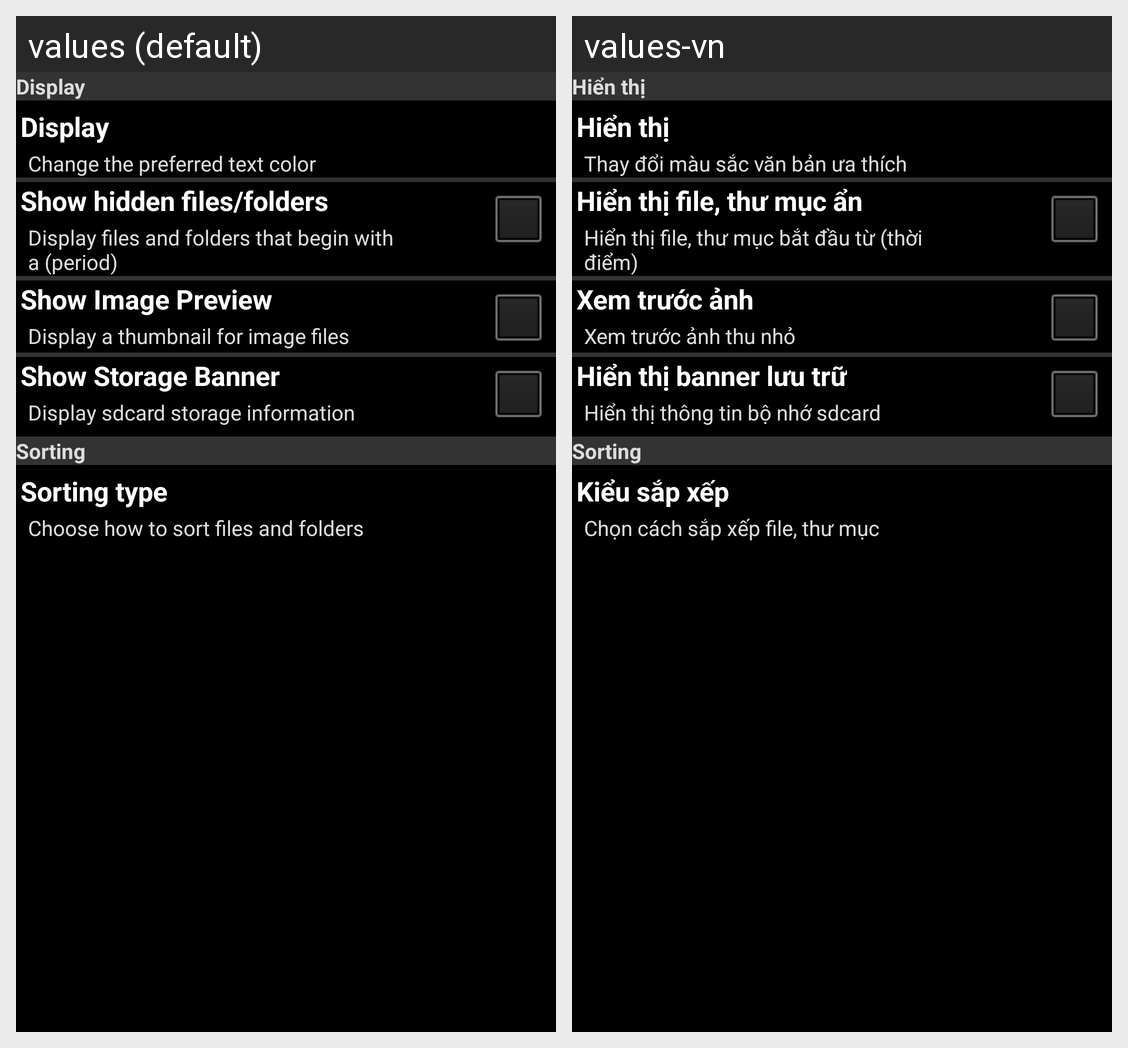

For this localized Android screen grid, give each drawn string resource with its value in every locale shown.
Android screen res/layout/settings.xml rendered under 2 locales, left to right: values (default), values-vn. Device: Nexus 5 (rendered at 1080×1920; each locale shown at half size, 540×960, under a caption strip naming it); theme Theme.D1.
Strings drawn on this screen, with the default value and each locale's value (text and hints the layout hard-codes, and strings that could not be matched under every locale, appear in the picture but are not listed):

str_display
  values: Display
  values-vn: Hiển thị

str_change_text_color
  values: Change the preferred text color
  values-vn: Thay đổi màu sắc văn bản ưa thích

str_show_hidden_file_folder
  values: Show hidden files/folders
  values-vn: Hiển thị file, thư mục ẩn

str_display_files_folders
  values: Display files and folders that begin with a (period)
  values-vn: Hiển thị file, thư mục bắt đầu từ (thời điểm)

str_show_image_preview
  values: Show Image Preview
  values-vn: Xem trước ảnh

str_display_thumbnail
  values: Display a thumbnail for image files
  values-vn: Xem trước ảnh thu nhỏ

str_show_storage_banner
  values: Show Storage Banner
  values-vn: Hiển thị banner lưu trữ

str_display_sdcard_information
  values: Display sdcard storage information
  values-vn: Hiển thị thông tin bộ nhớ sdcard

str_sorting_type
  values: Sorting type
  values-vn: Kiểu sắp xếp

str_sort_files_folders
  values: Choose how to sort files and folders
  values-vn: Chọn cách sắp xếp file, thư mục
